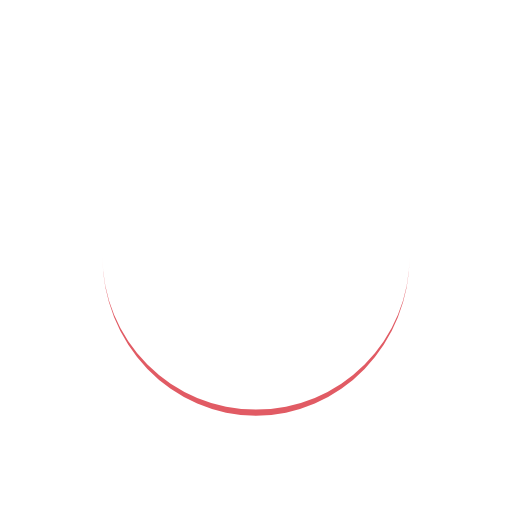
t = 0.00 s
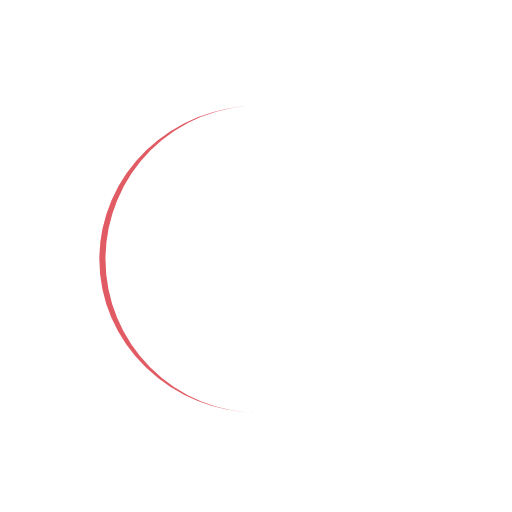
t = 0.21 s
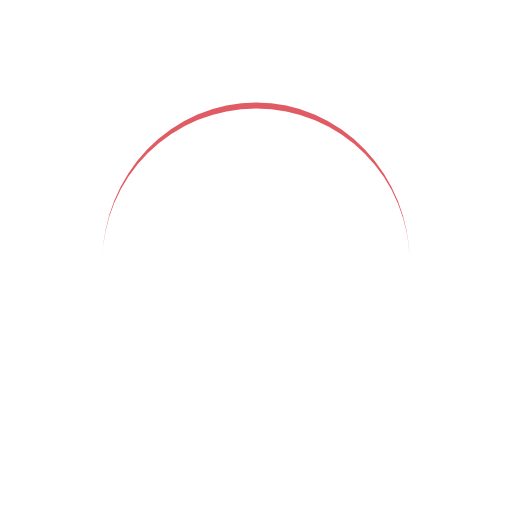
t = 0.42 s
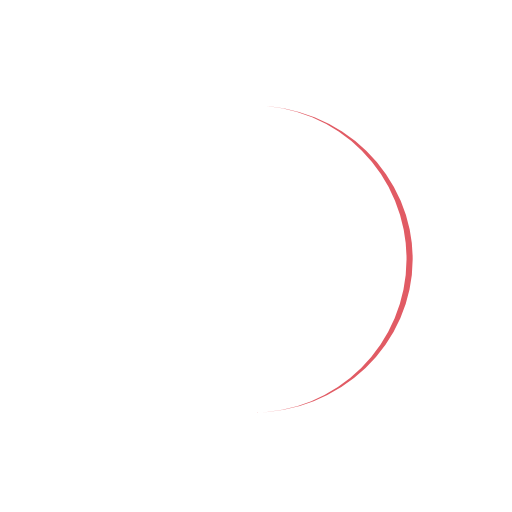
t = 0.64 s

The animated SVG that drew these frames (rendered in a browser with its animation timeline set to each time). Animation: 1 SMIL element (animateTransform=1); one cycle of 0.85 s, repeats indefinitely.

<?xml version="1.0" encoding="utf-8"?>
<svg xmlns="http://www.w3.org/2000/svg" xmlns:xlink="http://www.w3.org/1999/xlink" style="margin: auto; display: block; shape-rendering: auto;" width="227px" height="227px" viewBox="0 0 100 100" preserveAspectRatio="xMidYMid">
<path d="M20 50A30 30 0 0 0 80 50A30 31.2 0 0 1 20 50" fill="#e15b64" stroke="none">
  <animateTransform attributeName="transform" type="rotate" dur="0.8474576271186441s" repeatCount="indefinite" keyTimes="0;1" values="0 50 50.6;360 50 50.6"></animateTransform>
</path>
<!-- [ldio] generated by https://loading.io/ --></svg>